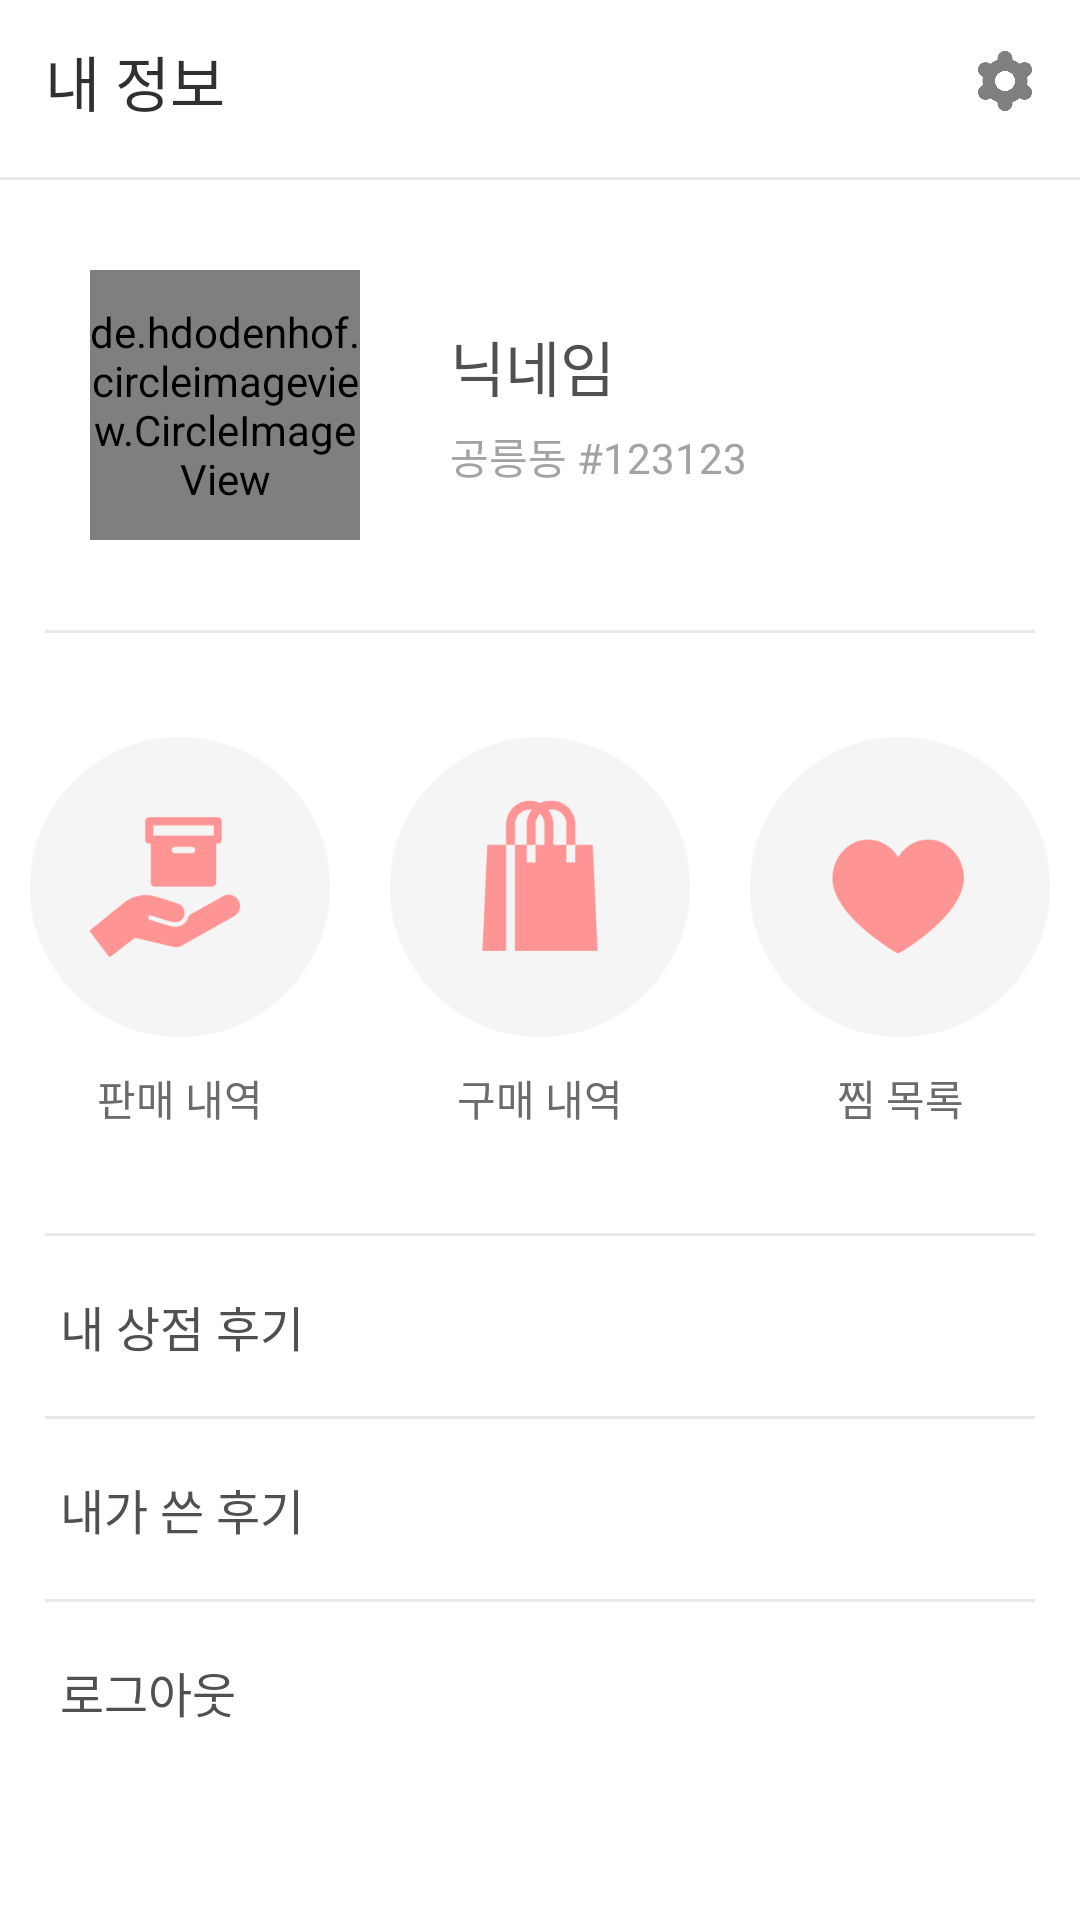

This screen was rendered from an Android layout file. Write that file and the resources it references.
<!-- AndroidManifest.xml: application theme Theme.MP_Team3 -->
<!-- res/layout/fragment_my.xml -->
<?xml version="1.0" encoding="utf-8"?>
<LinearLayout xmlns:android="http://schemas.android.com/apk/res/android"
    xmlns:app="http://schemas.android.com/apk/res-auto"
    xmlns:tools="http://schemas.android.com/tools"
    android:id="@+id/myLinear"
    android:layout_width="match_parent"
    android:layout_height="match_parent"
    android:orientation="vertical"
    tools:context=".Fragment_my">

    <LinearLayout
        android:layout_width="match_parent"
        android:layout_height="54dp"
        android:gravity="center_vertical"
        android:orientation="horizontal">

        <TextView
            android:id="@+id/textView7"
            android:layout_width="wrap_content"
            android:layout_height="wrap_content"
            android:layout_marginLeft="15dp"
            android:layout_weight="1"
            android:text="내 정보"
            android:textColor="#303030"
            android:textSize="20sp" />

        <ImageButton
            android:id="@+id/imageButton3"
            android:layout_width="20dp"
            android:layout_height="20dp"
            android:layout_marginRight="15dp"
            android:background="@android:color/transparent"
            android:scaleType="centerCrop"
            android:src="@drawable/settings" />

    </LinearLayout>

    <View
        android:id="@+id/line5"
        android:layout_width="match_parent"
        android:layout_height="1dp"
        android:layout_marginTop="5dp"
        android:background="#E8E8E8" />

    <LinearLayout
        android:layout_width="match_parent"
        android:layout_height="150dp"
        android:gravity="center_vertical"
        android:orientation="horizontal"
        android:visibility="visible">

        <de.hdodenhof.circleimageview.CircleImageView
            android:id="@+id/imgProfile"
            android:layout_width="90dp"
            android:layout_height="90dp"
            android:layout_margin="30dp"
            android:src="@drawable/user" />

        <LinearLayout
            android:layout_width="164dp"
            android:layout_height="match_parent"
            android:layout_weight="1"
            android:gravity="center_vertical"
            android:orientation="vertical">

            <TextView
                android:id="@+id/tvMyNick"
                android:layout_width="match_parent"
                android:layout_height="wrap_content"
                android:layout_marginBottom="5dp"
                android:text="닉네임"
                android:textColor="#505050"
                android:textSize="20sp" />

            <TextView
                android:id="@+id/tvIdNum"
                android:layout_width="match_parent"
                android:layout_height="wrap_content"
                android:text="공릉동 #123123"
                android:textColor="#A3A3A3" />

        </LinearLayout>

        <ImageButton
            android:id="@+id/btnMyEdit"
            android:layout_width="30dp"
            android:layout_height="30dp"
            android:layout_marginRight="20dp"
            android:background="@android:color/transparent"
            android:scaleType="centerCrop"
            android:src="@drawable/angle_right" />

    </LinearLayout>

    <View
        android:id="@+id/view5"
        android:layout_width="match_parent"
        android:layout_height="1dp"
        android:layout_marginLeft="15dp"
        android:layout_marginRight="15dp"
        android:background="#E8E8E8" />

    <LinearLayout
        android:layout_width="match_parent"
        android:layout_height="200dp"
        android:gravity="center_vertical"
        android:orientation="horizontal">

        <LinearLayout
            android:layout_width="match_parent"
            android:layout_height="match_parent"
            android:layout_weight="1"
            android:gravity="center"
            android:orientation="vertical">

            <ImageButton
                android:id="@+id/btnMySell"
                android:layout_width="100dp"
                android:layout_height="100dp"
                android:background="@android:color/transparent"
                android:scaleType="centerCrop"
                android:src="@drawable/my_sell" />

            <TextView
                android:id="@+id/tvMySell"
                android:layout_width="match_parent"
                android:layout_height="wrap_content"
                android:layout_marginTop="10dp"
                android:gravity="center"
                android:text="판매 내역"
                android:textColor="#6B6B6B" />
        </LinearLayout>

        <LinearLayout
            android:layout_width="match_parent"
            android:layout_height="match_parent"
            android:layout_weight="1"
            android:gravity="center"
            android:orientation="vertical">

            <ImageButton
                android:id="@+id/btnMyBuy"
                android:layout_width="100dp"
                android:layout_height="100dp"
                android:background="@android:color/transparent"
                android:scaleType="centerCrop"
                android:src="@drawable/my_buy" />

            <TextView
                android:id="@+id/tvMyBuy"
                android:layout_width="match_parent"
                android:layout_height="wrap_content"
                android:layout_marginTop="10dp"
                android:gravity="center"
                android:text="구매 내역"
                android:textColor="#6B6B6B" />
        </LinearLayout>

        <LinearLayout
            android:layout_width="match_parent"
            android:layout_height="match_parent"
            android:layout_weight="1"
            android:gravity="center"
            android:orientation="vertical">

            <ImageButton
                android:id="@+id/btnMyWish"
                android:layout_width="100dp"
                android:layout_height="100dp"
                android:background="@android:color/transparent"
                android:scaleType="centerCrop"
                android:src="@drawable/my_wish" />

            <TextView
                android:id="@+id/tvMyWish"
                android:layout_width="match_parent"
                android:layout_height="wrap_content"
                android:layout_marginTop="10dp"
                android:gravity="center"
                android:text="찜 목록"
                android:textColor="#6B6B6B" />
        </LinearLayout>
    </LinearLayout>

    <View
        android:id="@+id/view7"
        android:layout_width="match_parent"
        android:layout_height="1dp"
        android:layout_marginLeft="15dp"
        android:layout_marginRight="15dp"
        android:background="#E8E8E8" />

    <LinearLayout
        android:layout_width="match_parent"
        android:layout_height="60dp"
        android:gravity="center_vertical"
        android:orientation="horizontal">

        <TextView
            android:id="@+id/textView9"
            android:layout_width="wrap_content"
            android:layout_height="wrap_content"
            android:layout_marginLeft="20dp"
            android:layout_weight="1"
            android:text="내 상점 후기"
            android:textColor="#505050"
            android:textSize="16sp" />

        <ImageButton
            android:id="@+id/btnStoreRev"
            android:layout_width="25dp"
            android:layout_height="25dp"
            android:layout_marginRight="25dp"
            android:background="@android:color/transparent"
            android:scaleType="centerCrop"
            android:src="@drawable/angle_right" />

    </LinearLayout>

    <View
        android:id="@+id/view8"
        android:layout_width="match_parent"
        android:layout_height="1dp"
        android:layout_marginLeft="15dp"
        android:layout_marginRight="15dp"
        android:background="#E8E8E8" />

    <LinearLayout
        android:layout_width="match_parent"
        android:layout_height="60dp"
        android:gravity="center_vertical"
        android:orientation="horizontal">

        <TextView
            android:id="@+id/textView10"
            android:layout_width="wrap_content"
            android:layout_height="wrap_content"
            android:layout_marginLeft="20dp"
            android:layout_weight="1"
            android:text="내가 쓴 후기"
            android:textColor="#505050"
            android:textSize="16sp" />

        <ImageButton
            android:id="@+id/btnWrieRev"
            android:layout_width="25dp"
            android:layout_height="25dp"
            android:layout_marginRight="25dp"
            android:background="@android:color/transparent"
            android:scaleType="centerCrop"
            android:src="@drawable/angle_right" />
    </LinearLayout>

    <View
        android:id="@+id/view17"
        android:layout_width="match_parent"
        android:layout_height="1dp"
        android:layout_marginLeft="15dp"
        android:layout_marginRight="15dp"
        android:background="#E8E8E8" />

    <LinearLayout
        android:layout_width="match_parent"
        android:layout_height="60dp"
        android:gravity="center_vertical"
        android:orientation="horizontal">

        <TextView
            android:id="@+id/textView14"
            android:layout_width="wrap_content"
            android:layout_height="wrap_content"
            android:layout_marginLeft="20dp"
            android:layout_weight="1"
            android:text="로그아웃"
            android:textColor="#505050"
            android:textSize="16sp" />

        <ImageButton
            android:id="@+id/btnLogout"
            android:layout_width="25dp"
            android:layout_height="25dp"
            android:layout_marginRight="25dp"
            android:background="@android:color/transparent"
            android:scaleType="centerCrop"
            android:src="@drawable/angle_right" />
    </LinearLayout>
</LinearLayout>
<!-- resources referenced by this layout -->
<resources>
  <!-- drawable my_buy: png bitmap (drawable, 9498 bytes) -->
  <!-- drawable my_sell: png bitmap (drawable, 11471 bytes) -->
  <!-- drawable my_wish: png bitmap (drawable, 10062 bytes) -->
  <!-- drawable settings: png bitmap (drawable, 13763 bytes) -->
  <!-- drawable user: png bitmap (drawable-v24, 14545 bytes) -->
  <style name="Theme.MP_Team3" parent="Theme.MaterialComponents.DayNight.DarkActionBar">
          
          <item name="colorPrimary">@color/purple_500</item>
          <item name="colorPrimaryVariant">#838383</item>
          <item name="colorOnPrimary">@color/white</item>
          
          <item name="colorSecondary">@color/teal_200</item>
          <item name="colorSecondaryVariant">@color/teal_700</item>
          <item name="colorOnSecondary">@color/black</item>
          
          <item name="android:statusBarColor">?attr/colorPrimaryVariant</item>
          
          <item name="windowNoTitle">true</item>
      </style>
  <!-- not gathered from this repository: default colours our renderer supplied (Android Studio template values) -->
  <color name="purple_500">#FF6200EE</color>
  <color name="teal_200">#FF03DAC5</color>
  <color name="teal_700">#FF018786</color>
  <color name="black">#FF000000</color>
  <color name="white">#FFFFFFFF</color>
</resources>
